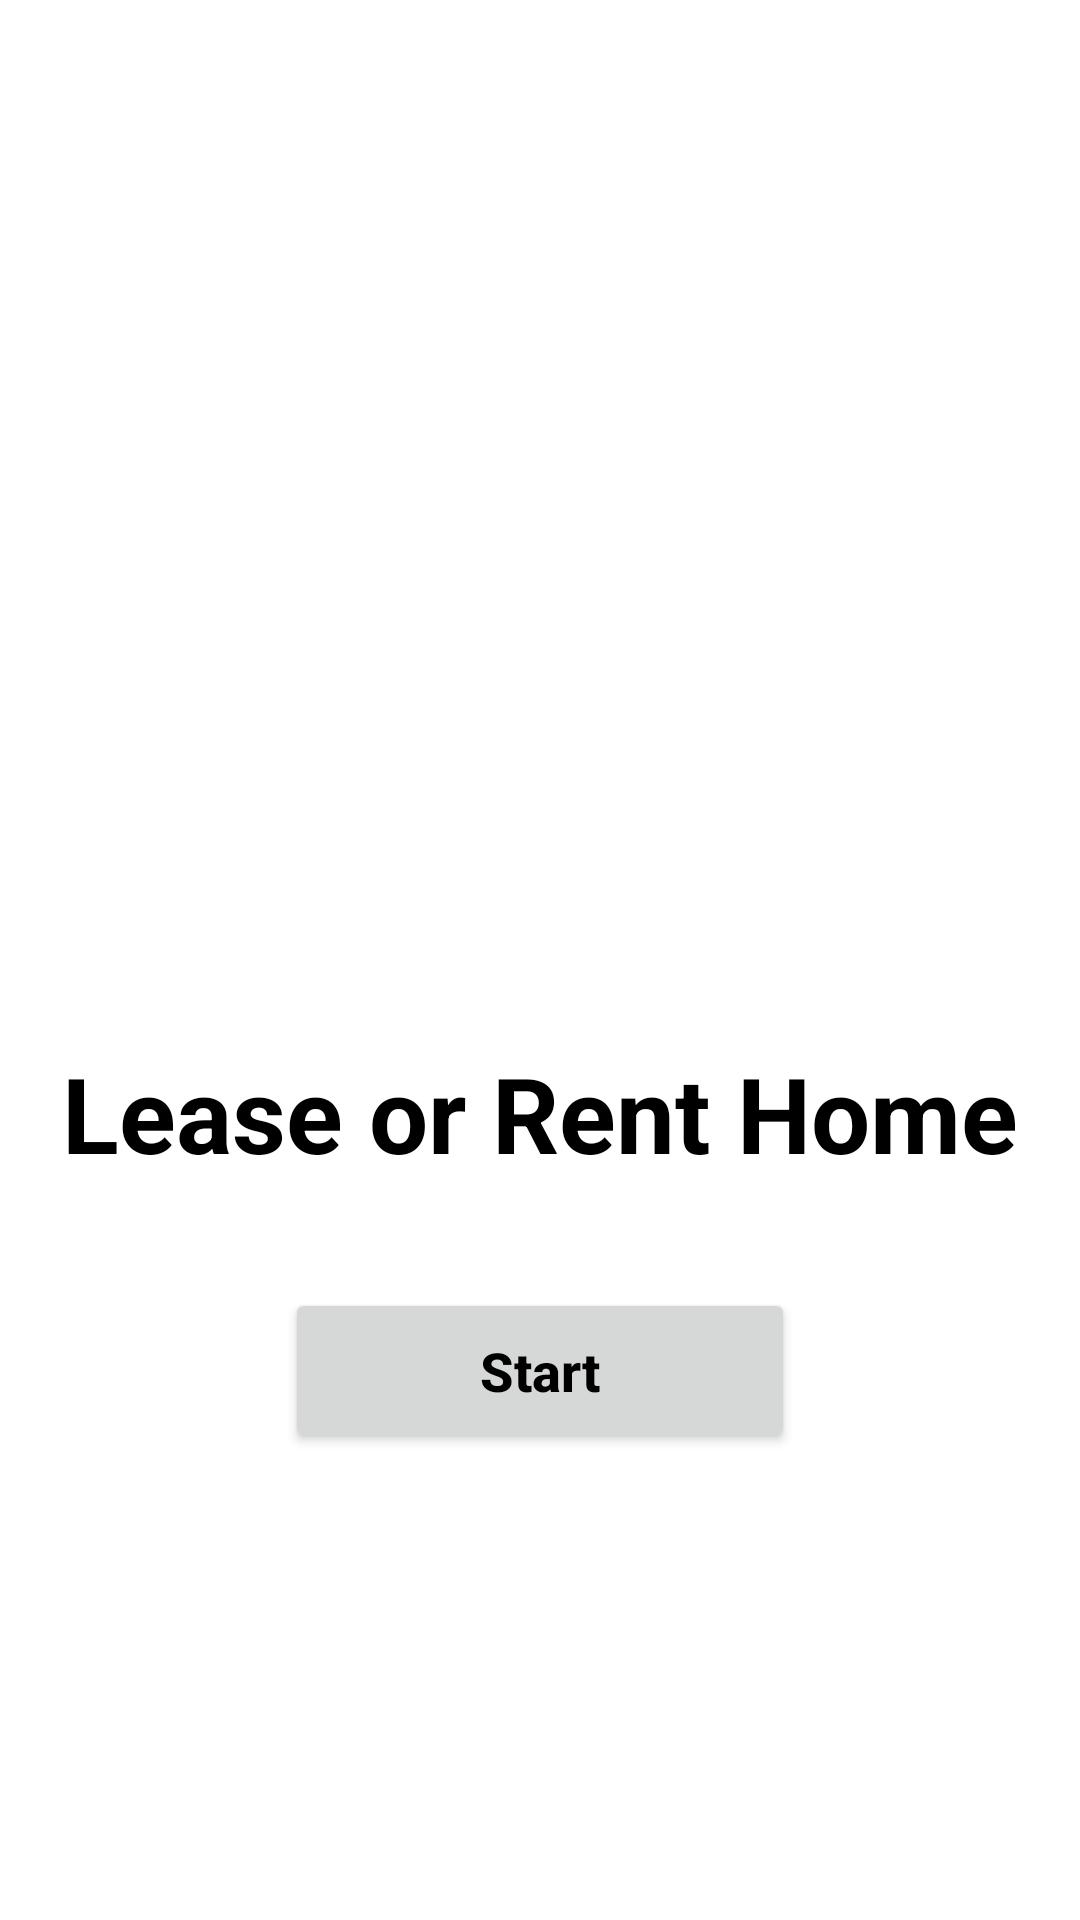

Produce the Android XML layout that renders to this screen, including the resource entries it uses.
<!-- AndroidManifest.xml: application theme Theme.GokulrajVinny_COMP304Lab2 -->
<!-- res/layout/activity_main.xml -->
<?xml version="1.0" encoding="utf-8"?>
<RelativeLayout xmlns:android="http://schemas.android.com/apk/res/android"
    xmlns:app="http://schemas.android.com/apk/res-auto"
    xmlns:tools="http://schemas.android.com/tools"
    android:layout_width="match_parent"
    android:layout_height="match_parent"
   >

    <LinearLayout
        android:layout_width="match_parent"
        android:layout_height="match_parent"
        android:gravity="center"
        android:orientation="vertical"
        tools:context=".MainActivity">

    <ImageView
        android:layout_width="380dp"
        android:layout_height="200dp"
        android:layout_marginBottom="0dp"
        android:src="@drawable/home" />

    <TextView
        android:layout_width="wrap_content"
        android:layout_height="wrap_content"
        android:text="@string/leaserent"
        android:textColor="#000"
        android:textSize="35sp"
        android:textStyle="bold"
        app:layout_constraintBottom_toBottomOf="parent"
        app:layout_constraintLeft_toLeftOf="parent"
        app:layout_constraintRight_toRightOf="parent"
        app:layout_constraintTop_toTopOf="parent" />

    <Button
        android:id="@+id/start"
        android:layout_width="170dp"
        android:layout_height="55dp"
        android:layout_gravity="center"
        android:layout_marginLeft="15dp"
        android:layout_marginTop="35dp"
        android:layout_marginRight="15dp"
        android:layout_marginBottom="8dp"
        android:gravity="center"
        android:text="@string/startbutton"
        android:textAllCaps="false"
        android:theme="@style/ButtonStyle"
        android:textColor="@color/black"
        android:textSize="18sp"
        android:textStyle="bold" />
    </LinearLayout>



</RelativeLayout>
<!-- resources referenced by this layout -->
<resources>
  <string name="leaserent">Lease or Rent Home</string>
  <string name="startbutton">Start</string>
  <style name="ButtonStyle" parent="Theme.MaterialComponents.DayNight.DarkActionBar">
          <item name="colorPrimary">@color/grey</item>
      </style>
  <style name="Theme.GokulrajVinny_COMP304Lab2" parent="Theme.MaterialComponents.DayNight.DarkActionBar">
          
          <item name="colorPrimary">@color/purple_500</item>
          <item name="colorPrimaryVariant">@color/purple_700</item>
          <item name="colorOnPrimary">@color/white</item>
          
          <item name="colorSecondary">@color/teal_200</item>
          <item name="colorSecondaryVariant">@color/teal_700</item>
          <item name="colorOnSecondary">@color/black</item>
          
          <item name="android:statusBarColor">?attr/colorPrimaryVariant</item>
          
      </style>
  <!-- not gathered from this repository: default colours our renderer supplied (Android Studio template values) -->
  <color name="purple_500">#FF6200EE</color>
  <color name="purple_700">#FF3700B3</color>
  <color name="teal_200">#FF03DAC5</color>
  <color name="teal_700">#FF018786</color>
  <color name="black">#FF000000</color>
  <color name="white">#FFFFFFFF</color>
</resources>
